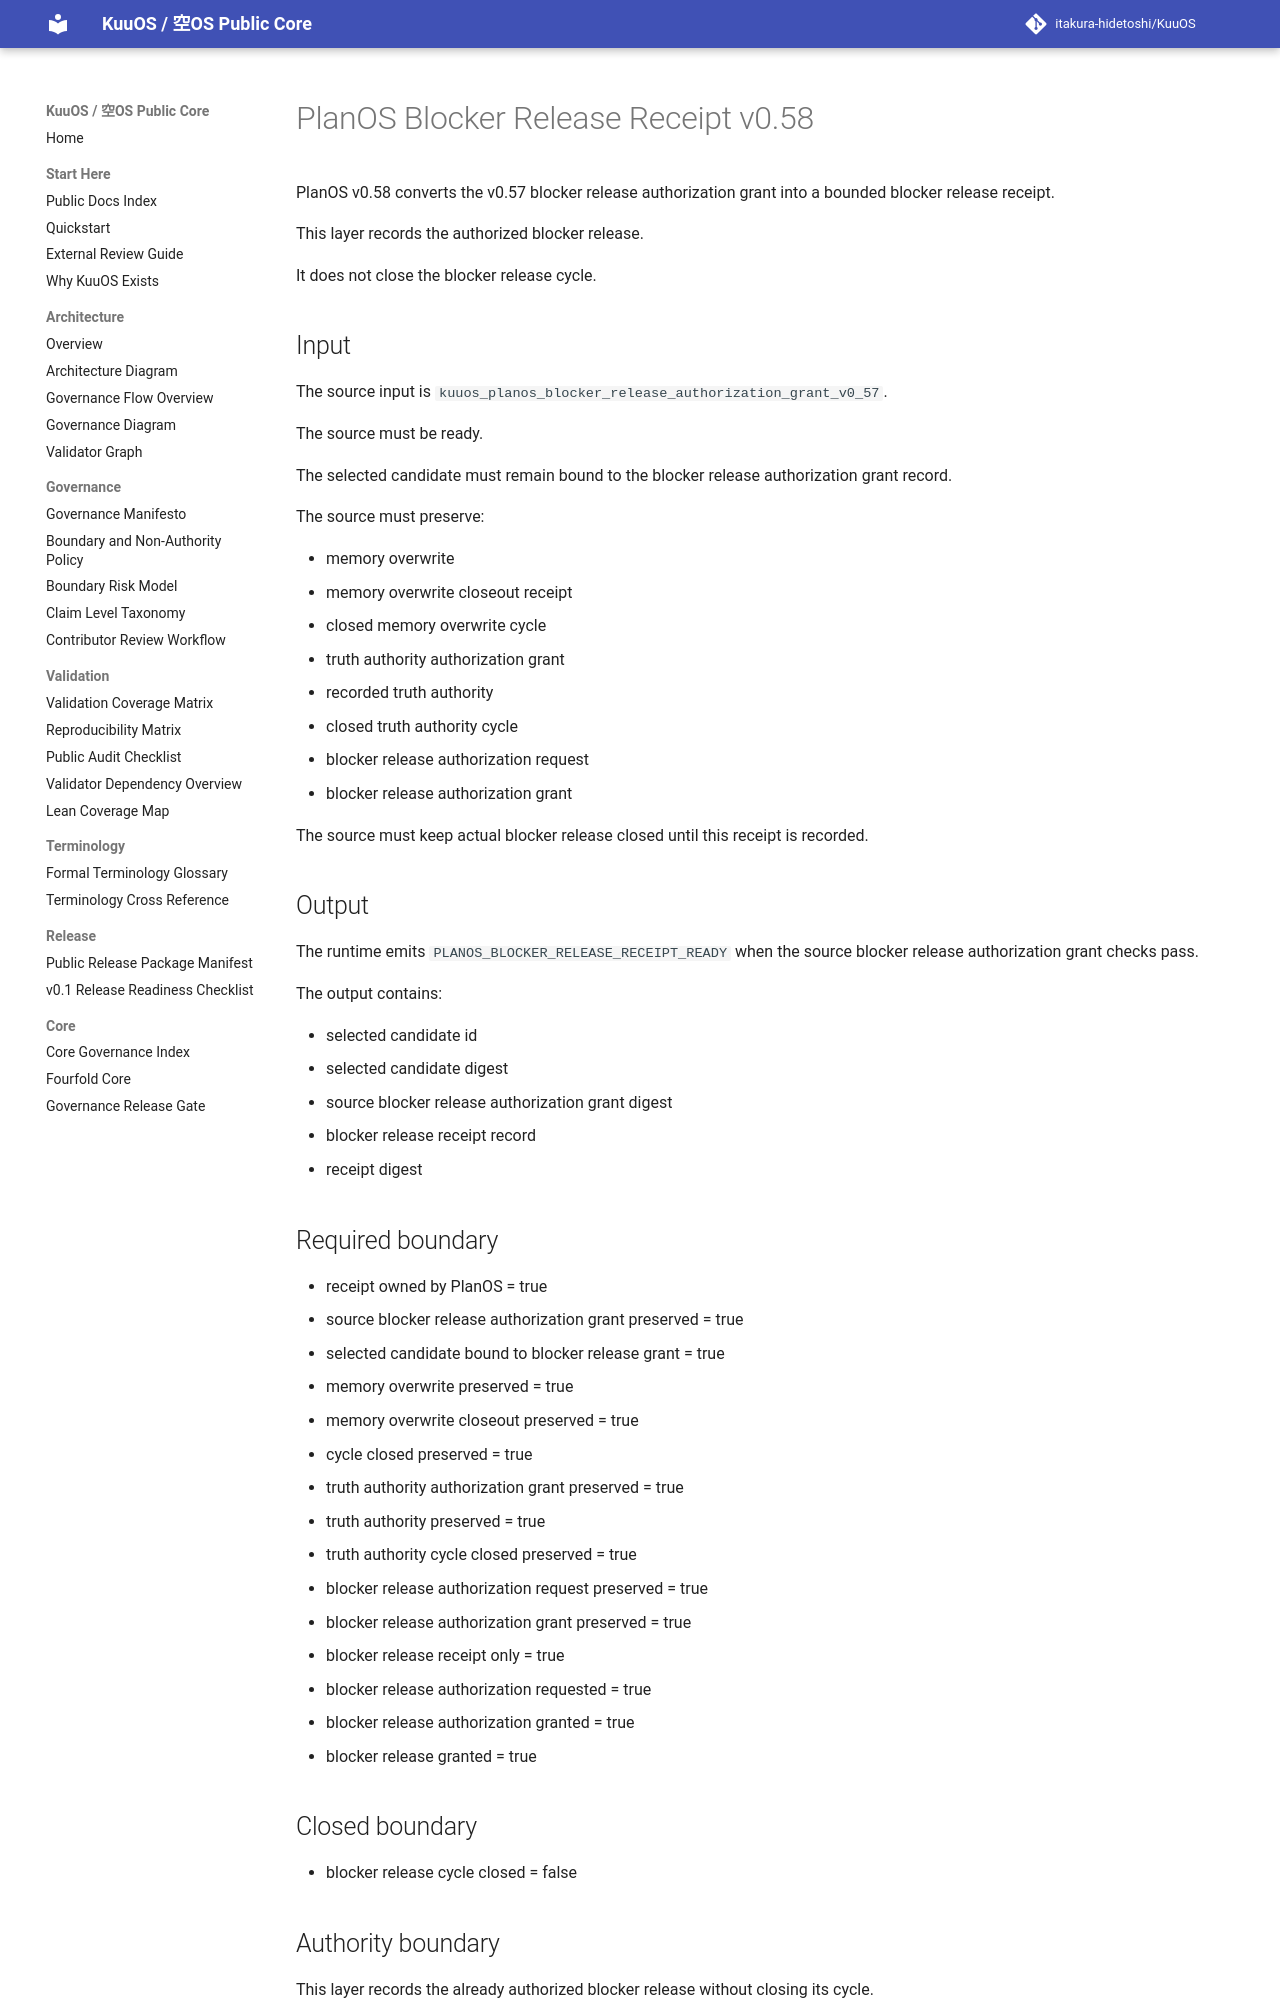

repository: itakura-hidetoshi/KuuOS · page: KUUOS_PLANOS_BLOCKER_RELEASE_RECEIPT_v0_58/index.html · generator: mkdocs

# PlanOS Blocker Release Receipt v0.58

PlanOS v0.58 converts the v0.57 blocker release authorization grant into a bounded blocker release receipt.

This layer records the authorized blocker release.

It does not close the blocker release cycle.

## Input

The source input is `kuuos_planos_blocker_release_authorization_grant_v0_57`.

The source must be ready.

The selected candidate must remain bound to the blocker release authorization grant record.

The source must preserve:

- memory overwrite
- memory overwrite closeout receipt
- closed memory overwrite cycle
- truth authority authorization grant
- recorded truth authority
- closed truth authority cycle
- blocker release authorization request
- blocker release authorization grant

The source must keep actual blocker release closed until this receipt is recorded.

## Output

The runtime emits `PLANOS_BLOCKER_RELEASE_RECEIPT_READY` when the source blocker release authorization grant checks pass.

The output contains:

- selected candidate id
- selected candidate digest
- source blocker release authorization grant digest
- blocker release receipt record
- receipt digest

## Required boundary

- receipt owned by PlanOS = true
- source blocker release authorization grant preserved = true
- selected candidate bound to blocker release grant = true
- memory overwrite preserved = true
- memory overwrite closeout preserved = true
- cycle closed preserved = true
- truth authority authorization grant preserved = true
- truth authority preserved = true
- truth authority cycle closed preserved = true
- blocker release authorization request preserved = true
- blocker release authorization grant preserved = true
- blocker release receipt only = true
- blocker release authorization requested = true
- blocker release authorization granted = true
- blocker release granted = true

## Closed boundary

- blocker release cycle closed = false
